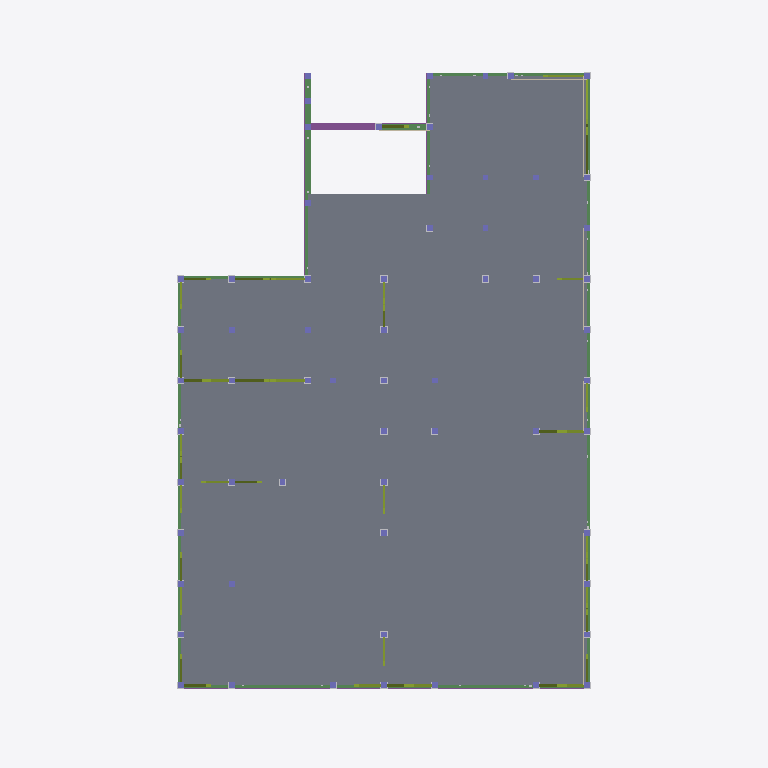
Plan cut of the same IFC building model at storey '1FL' (level 0.60 m, cut at 2.00 m), seen from above with north up, elements coloured by IFC class: 60 columns (violet), 40 members (olive), 12 beams (green), 9 walls (beige), 8 footings (purple), 1 slab (grey). Cut surfaces are drawn darker.
Extent 9.0 m × 12.7 m × 8.2 m (x, y, z). Storeys (4): 設計GL at 0.00 m; 1FL at 0.60 m; 2FL at 3.50 m; RFL at 6.30 m. Elements (1012): 484 IfcMechanicalFastener, 156 IfcMember, 138 IfcColumn, 118 IfcBeam, 64 IfcFooting, 31 IfcWall, 21 IfcSlab.

HEADER;
FILE_DESCRIPTION(('ViewDefinition [CoordinationView_V2.0]'),'2;1');
FILE_NAME('\\Mac\\Home\\Downloads\\サンプル1 (住木邸新築工事).ifc','2026-06-11T14:45:25',('h-ikeda'),('42F4'),'GeometryGymIFCcore v25.7.30.0 by Geometry Gym Pt','ホームズ君「構造EX」','None');
FILE_SCHEMA(('IFC2X3'));
ENDSEC;
DATA;
#12=IFCPROJECT('0UDfHMMMf0Nvvt7orQYZ_I',#11,'HomesKZEX',$,$,$,$,(#149),#13);
#7=IFCSITE('22Aa1lSsHFvwTR9FXb70XM',#11,$,$,$,#6,$,$,.ELEMENT.,$,$,$,$,$);
#26=IFCBUILDING('1aVsQ$cN94ovq1_mByI8Lm',#11,$,$,$,#25,$,$,.ELEMENT.,$,$,$);
#31=IFCBUILDINGSTOREY('2BRUMkh393jQhMpPG6RY4D',#11,'設計GL',$,$,#30,$,$,.ELEMENT.,0.0);
#36=IFCBUILDINGSTOREY('3j$lDoxZbEnOiBXm2NuizK',#11,'1FL',$,$,#39,$,$,.ELEMENT.,600.0);
#43=IFCBUILDINGSTOREY('0VHnObXzX4NxrD6roIFapP',#11,'2FL',$,$,#46,$,$,.ELEMENT.,3500.0);
#50=IFCBUILDINGSTOREY('2WGn$i2HbAJPRRwANAka$i',#11,'RFL',$,$,#53,$,$,.ELEMENT.,6300.0);
#16797=IFCSLAB('2_Zl$aaN97EADBk9ORb5Pu',#11,'床版',$,$,#16796,#16791,$,.FLOOR.);
#4438=IFCBEAM('1jE69ip0DEWe68UiPgcr3X',#11,'木梁:土台:19',$,$,#4437,#4432,$);
#3826=IFCBEAM('0h8mixCdn3weXT8AV9thaU',#11,'木梁:土台:5',$,$,#3825,#3820,$);
#3718=IFCBEAM('1v4xPCY1b1x8YbySoiDPAB',#11,'木梁:土台:4',$,$,#3717,#3712,$);
#3862=IFCBEAM('3H6ocyVmXBa9A85_AtKgFT',#11,'木梁:土台:5',$,$,#3861,#3856,$);
#17005=IFCFOOTING('2p3RAZA0f8FA_94JIQLSCp',#11,'基礎梁:3',$,$,#17004,#16999,$,.FOOTING_BEAM.);
#3682=IFCBEAM('2xMQ0nWlX5hAKWkJ7CF5oa',#11,'木梁:土台:3',$,$,#3681,#3676,$);
#3646=IFCBEAM('1vGq_gvdb6YOl1go$ROP4w',#11,'木梁:土台:3',$,$,#3645,#3640,$);
#3898=IFCBEAM('2FMIV5HkH04e7sAfvq9BAl',#11,'木梁:土台:6',$,$,#3897,#3892,$);
#4222=IFCBEAM('1zdphzUIr0AODpTXbRcQ4l',#11,'木梁:土台:13',$,$,#4221,#4216,$);
#3754=IFCBEAM('2vBM6v7_fBwfpQ3NWspjMG',#11,'木梁:土台:4',$,$,#3753,#3748,$);
#3970=IFCBEAM('0FCpQgj9vEgvoTqFGWcj5V',#11,'木梁:土台:8',$,$,#3969,#3964,$);
#3790=IFCBEAM('1XhdIYPHLBqB3nabc1DGvh',#11,'木梁:土台:5',$,$,#3789,#3784,$);
#17623=IFCFOOTING('3y0eL8Hkb87BeOwwRZSC7s',#11,'基礎梁:16',$,$,#17622,#17617,$,.FOOTING_BEAM.);
#17690=IFCFOOTING('1jOB9hyrz95gbeQeu2Qogs',#11,'基礎梁:17',$,$,#17689,#17684,$,.FOOTING_BEAM.);
#3574=IFCBEAM('2ZUZNtZHn7Ehg0Nq92d6H4',#11,'木梁:土台:1',$,$,#3573,#3567,$);
#14467=IFCMEMBER('31OihEaNDEyQ9MP8IaIeOL',#11,'筋かいダブル:1FL_26',$,$,#14466,#14461,$);
#14429=IFCMEMBER('1Yb3xBTmT2Mu4EoJtI2rOl',#11,'筋かいダブル:1FL_26',$,$,#14428,#14423,$);
#15827=IFCWALL('27HZkwIrP7WB2zSxgp$9me',#11,'面材:1_1_35',$,'STANDARD',#15826,#15821,$);
#13821=IFCMEMBER('2tpkqc$CPFZ9rWULGWmUSO',#11,'筋かいダブル:1FL_18',$,$,#13820,#13815,$);
#13859=IFCMEMBER('1j6U7PAzz5ZRJOFSDGJ7AW',#11,'筋かいダブル:1FL_18',$,$,#13858,#13853,$);
#13213=IFCMEMBER('2LBBR0d7v1yPMp4trufKxd',#11,'筋かい:1FL_2',$,$,#13212,#13207,$);
#13403=IFCMEMBER('29uDtjsVv8N92LTPbOpLY7',#11,'筋かい:1FL_7',$,$,#13402,#13397,$);
#13783=IFCMEMBER('2$S4rh$2z20OmP7FEC5rr1',#11,'筋かい:1FL_17',$,$,#13782,#13777,$);
#14657=IFCMEMBER('0ZWHe2BBb338rJQwH6cCfC',#11,'筋かい:1FL_29',$,$,#14656,#14651,$);
#15491=IFCWALL('3MAo9TxxnEyxDyM_d2cFLV',#11,'面材:1_0_3',$,'STANDARD',#15490,#15485,$);
#18092=IFCFOOTING('3C1qXS_Sv63RwtZ2FUMNRX',#11,'基礎梁:23',$,$,#18091,#18086,$,.FOOTING_BEAM.);
#14619=IFCMEMBER('3NRaHtBo95A8uAfB3wWIPj',#11,'筋かいダブル:1FL_28',$,$,#14618,#14613,$);
#18159=IFCFOOTING('0Ni_W6xlDCRxEqgpvQ6kfM',#11,'基礎梁:24',$,$,#18158,#18153,$,.FOOTING_BEAM.);
#13897=IFCMEMBER('3iZOL6DoLD1Q7xtHBCtn$Z',#11,'筋かいダブル:1FL_19',$,$,#13896,#13891,$);
#14125=IFCMEMBER('29Rtel48f7VOKMiyO67V5o',#11,'筋かいダブル:1FL_22',$,$,#14124,#14119,$);
#14239=IFCMEMBER('2nAHnNvhfCRfM36ztcSot3',#11,'筋かいダブル:1FL_23',$,$,#14238,#14233,$);
#14353=IFCMEMBER('3z$bB901D0hPO2Hr88aroe',#11,'筋かいダブル:1FL_25',$,$,#14352,#14347,$);
#14581=IFCMEMBER('2u5870jpf2dwAoMa7rTTzk',#11,'筋かいダブル:1FL_28',$,$,#14580,#14575,$);
#14201=IFCMEMBER('3dN8J1B457q8jtikWUwIis',#11,'筋かいダブル:1FL_23',$,$,#14200,#14195,$);
#14391=IFCMEMBER('2maEyx2EzCAxqtJb$0ACw_',#11,'筋かいダブル:1FL_25',$,$,#14390,#14385,$);
#13935=IFCMEMBER('1kSzCld4D1eQBxadsnVuHz',#11,'筋かいダブル:1FL_19',$,$,#13934,#13929,$);
#14163=IFCMEMBER('3Q2tu_BnT1rgMAnPMrSmFR',#11,'筋かいダブル:1FL_22',$,$,#14162,#14157,$);
#13175=IFCMEMBER('00N1Z2JAjAvfw8ZdRBshVG',#11,'筋かい:1FL_1',$,$,#13174,#13169,$);
#13251=IFCMEMBER('1W5VBqbJr5hAQfMsnm$NMU',#11,'筋かい:1FL_3',$,$,#13250,#13245,$);
#13327=IFCMEMBER('18DoNePmvEJvgEgpPTSYi3',#11,'筋かい:1FL_5',$,$,#13326,#13321,$);
#13593=IFCMEMBER('05o$nYxP93nxINTnZVe5Vx',#11,'筋かい:1FL_12',$,$,#13592,#13587,$);
#13365=IFCMEMBER('1AsEl8Yyb2RgnZUyYu1UoD',#11,'筋かい:1FL_6',$,$,#13364,#13359,$);
#13441=IFCMEMBER('0CFDWciVjDPR_aGYim1sAT',#11,'筋かい:1FL_8',$,$,#13440,#13435,$);
#13479=IFCMEMBER('3BSthbD9PBh931r9xSlCZc',#11,'筋かい:1FL_9',$,$,#13478,#13473,$);
#13517=IFCMEMBER('18J_NLWQf6wuJDX92zkg0t',#11,'筋かい:1FL_10',$,$,#13516,#13511,$);
#13555=IFCMEMBER('06ObpoHyL1yv6GN_Nbm$tt',#11,'筋かい:1FL_11',$,$,#13554,#13549,$);
#13669=IFCMEMBER('2vBAruitP04PwVttMr96XL',#11,'筋かい:1FL_14',$,$,#13668,#13663,$);
#13631=IFCMEMBER('0CrUllU2XBYQOYzHUVcI_$',#11,'筋かい:1FL_13',$,$,#13630,#13625,$);
#13707=IFCMEMBER('18qm473p50JgfZiCJ7a5vC',#11,'筋かい:1FL_15',$,$,#13706,#13701,$);
#13745=IFCMEMBER('0JVs5LSDb1mgr$LsXQZ6BA',#11,'筋かい:1FL_16',$,$,#13744,#13739,$);
#18025=IFCFOOTING('0z0gmV2R555QZ$tF4Oqzl3',#11,'基礎梁:22',$,$,#18024,#18019,$,.FOOTING_BEAM.);
#13289=IFCMEMBER('1c_vcrYfP7aQ7mKxVAby$a',#11,'筋かい:1FL_4',$,$,#13288,#13283,$);
#15533=IFCWALL('1SMuxJewT6mxaqRhnHhPw3',#11,'面材:1_0_5',$,'STANDARD',#15532,#15527,$);
#15869=IFCWALL('1TIryMkLrFNO$uT2v1Ig_X',#11,'面材:1_1_37',$,'STANDARD',#15868,#15863,$);
#15911=IFCWALL('1hgtrO4855ngEoUh1MYM94',#11,'面材:1_1_38',$,'STANDARD',#15910,#15905,$);
#15995=IFCWALL('2PeOjtLdb75hgpLMeQD1Cr',#11,'面材:1_1_42',$,'STANDARD',#15994,#15989,$);
#16079=IFCWALL('3jn6SAvWf0luAU6o1BiSCh',#11,'面材:1_1_44',$,'STANDARD',#16078,#16073,$);
#15953=IFCWALL('3ZEFIrln1EGwBz695Obmv6',#11,'面材:1_1_40',$,'STANDARD',#15952,#15947,$);
#16037=IFCWALL('0O_91A_9HE79bkN$$lzyLh',#11,'面材:1_1_43',$,'STANDARD',#16036,#16031,$);
#14011=IFCMEMBER('3YeSp0EwT8GwPW8iVkWAdl',#11,'筋かいダブル:1FL_20',$,$,#14010,#14005,$);
#14087=IFCMEMBER('0mhFDmkvzB4ffUDAPzJgCn',#11,'筋かいダブル:1FL_21',$,$,#14086,#14081,$);
#14277=IFCMEMBER('26Htd96MLB6BlqSd1slpLx',#11,'筋かいダブル:1FL_24',$,$,#14276,#14271,$);
#14505=IFCMEMBER('0eWGnHOWj8qx_4j8IYL2tG',#11,'筋かいダブル:1FL_27',$,$,#14504,#14499,$);
#18405=IFCFOOTING('1PmEGuFO5Cox4qYufeXno0',#11,'基礎梁:30',$,$,#18404,#18399,$,.FOOTING_BEAM.);
#13973=IFCMEMBER('0loXpVZ2vBaQQllQ0xlrj4',#11,'筋かいダブル:1FL_20',$,$,#13972,#13967,$);
#14049=IFCMEMBER('2Am3yfRnPD8BcqO9rKJnBs',#11,'筋かいダブル:1FL_21',$,$,#14048,#14043,$);
#14315=IFCMEMBER('2AoN6Ksh9ExfIysPGEbuje',#11,'筋かいダブル:1FL_24',$,$,#14314,#14309,$);
#14543=IFCMEMBER('2sShSA2h1C7gMkeyW5KELp',#11,'筋かいダブル:1FL_27',$,$,#14542,#14537,$);
#18338=IFCFOOTING('1uGmfEbVj2LxduVLS_mfSu',#11,'基礎梁:29',$,$,#18337,#18332,$,.FOOTING_BEAM.);
#370=IFCCOLUMN('1G3FAHjQn8rBJuGC3q0J1u',#11,'柱:1_1',$,$,#369,#366,'1_1');
#403=IFCCOLUMN('1a54Mg8Sn6JvlkBzI91B6H',#11,'柱:1_2',$,$,#402,#399,'1_2');
#502=IFCCOLUMN('1CtacxQSD5O8Kr7ow2kvcF',#11,'柱:1_5',$,$,#501,#498,'1_5');
#469=IFCCOLUMN('1yrPR4zD9BERHFkeHYZnwL',#11,'柱:1_4',$,$,#468,#465,'1_4');
#566=IFCCOLUMN('1v4gTRPWzFo9jbq2c1fAV8',#11,'柱:1_7',$,$,#565,#562,'1_7');
#533=IFCCOLUMN('0_NWKxrEz4Le2ln1xQs7Jx',#11,'柱:1_6',$,$,#532,#529,'1_6');
#632=IFCCOLUMN('3g5GuO8pnEuAiQZnwQgTsU',#11,'柱:1_9',$,$,#631,#628,'1_9');
#599=IFCCOLUMN('2ojogfsvPEvPKrz7fN36fy',#11,'柱:1_8',$,$,#598,#595,'1_8');
#795=IFCCOLUMN('1ltyWYT5P95gtRuYPkhsyo',#11,'柱:1_14',$,$,#794,#791,'1_14');
#828=IFCCOLUMN('0KV_0b$xnFEvIb5DPfEhx3',#11,'柱:1_15',$,$,#827,#824,'1_15');
#927=IFCCOLUMN('1b1damtrT7zPXUjEGBHZTI',#11,'柱:1_18',$,$,#926,#923,'1_18');
#894=IFCCOLUMN('2aAlDCeaT3SuxYhvWfO_BB',#11,'柱:1_17',$,$,#893,#890,'1_17');
#993=IFCCOLUMN('3CNz54nP51je5_xSpbmIxs',#11,'柱:1_20',$,$,#992,#989,'1_20');
#960=IFCCOLUMN('2yzCwVkVP8F9Vx5WFaf_sK',#11,'柱:1_19',$,$,#959,#956,'1_19');
#1026=IFCCOLUMN('0nljaDWgzFCfwB$l1KjnmC',#11,'柱:1_21',$,$,#1025,#1022,'1_21');
#1125=IFCCOLUMN('1JJ1cge8P3gx0yZsdouNMA',#11,'柱:1_24',$,$,#1124,#1121,'1_24');
#1092=IFCCOLUMN('3Az7uC2CnFugE_dBts44qe',#11,'柱:1_23',$,$,#1091,#1088,'1_23');
#1191=IFCCOLUMN('3JN8fU2iH30ww1gfnPZPrJ',#11,'柱:1_26',$,$,#1190,#1187,'1_26');
#1158=IFCCOLUMN('0qw1wWqnr90Q0Sl0sDtJMS',#11,'柱:1_25',$,$,#1157,#1154,'1_25');
#1257=IFCCOLUMN('0iIvl$jTXDWhjmMFP$khWs',#11,'柱:1_28',$,$,#1256,#1253,'1_28');
#1224=IFCCOLUMN('2pPBZwR8v3$eKinesnjbY7',#11,'柱:1_27',$,$,#1223,#1220,'1_27');
#1290=IFCCOLUMN('1AZGbjU5LBj8VBo8hIKsAz',#11,'柱:1_29',$,$,#1289,#1286,'1_29');
#1554=IFCCOLUMN('30PtkIk1jFMhz8dzTXDWsk',#11,'柱:1_37',$,$,#1553,#1550,'1_37');
#1620=IFCCOLUMN('1ew5ub6GPFmfoutm9Y_hte',#11,'柱:1_39',$,$,#1619,#1616,'1_39');
#1587=IFCCOLUMN('2_AH9QT0vDfOkeWUrMUV9u',#11,'柱:1_38',$,$,#1586,#1583,'1_38');
#1686=IFCCOLUMN('2khUiAYVfAhhv6snZ5Jw$1',#11,'柱:1_41',$,$,#1685,#1682,'1_41');
#1653=IFCCOLUMN('0SgaqCEK556xhHSxXpk1GA',#11,'柱:1_40',$,$,#1652,#1649,'1_40');
#1752=IFCCOLUMN('2yWlOEaknCKQ9DmaZEdcHy',#11,'柱:1_43',$,$,#1751,#1748,'1_43');
#1719=IFCCOLUMN('36a8gSy$zDl89x0fnlOwCz',#11,'柱:1_42',$,$,#1718,#1715,'1_42');
#1818=IFCCOLUMN('3vLUR9BnXEG9lQcjjsvikg',#11,'柱:1_45',$,$,#1817,#1814,'1_45');
#1884=IFCCOLUMN('1LHRWDHIn3Q8GsO2Gjwee6',#11,'柱:1_47',$,$,#1883,#1880,'1_47');
#1851=IFCCOLUMN('1sBXtJXXDCaudcgjLohInw',#11,'柱:1_46',$,$,#1850,#1847,'1_46');
#1950=IFCCOLUMN('2kntg$s_rFfPwvUfSyOxHq',#11,'柱:1_49',$,$,#1949,#1946,'1_49');
#1917=IFCCOLUMN('3LDvUUHMH1NhwJJt5JdlpR',#11,'柱:1_48',$,$,#1916,#1913,'1_48');
#2016=IFCCOLUMN('2cLCe6xmz6iwgeRxB_z7t2',#11,'柱:1_51',$,$,#2015,#2012,'1_51');
#1983=IFCCOLUMN('1$xaNc2pv3SgvIv2ykrP0V',#11,'柱:1_50',$,$,#1982,#1979,'1_50');
#2148=IFCCOLUMN('1HSAe9hhP7jPTZ1DYNY1uD',#11,'柱:1_55',$,$,#2147,#2144,'1_55');
#2181=IFCCOLUMN('2xAE92umvBMeI4U8GBB$Oc',#11,'柱:1_56',$,$,#2180,#2177,'1_56');
#2214=IFCCOLUMN('3QbZlUcWn1Ivi98EF_wjYo',#11,'柱:1_57',$,$,#2213,#2210,'1_57');
#2247=IFCCOLUMN('2SJvJUwQ5EcByP2o7WyZ5z',#11,'柱:1_58',$,$,#2246,#2243,'1_58');
#2280=IFCCOLUMN('1zxyUcSLf68uvgrjEzkwfA',#11,'柱:1_59',$,$,#2279,#2276,'1_59');
#2313=IFCCOLUMN('0hnSnzA8z6hO7acW3Ayflr',#11,'柱:1_60',$,$,#2312,#2309,'1_60');
#2346=IFCCOLUMN('35XY5mA9LBuxdG59Qyszsl',#11,'柱:1_61',$,$,#2345,#2342,'1_61');
#436=IFCCOLUMN('3wcLLoUgHCvOlgns3NScAm',#11,'柱:1_3',$,$,#435,#432,'1_3');
#663=IFCCOLUMN('0SYITMb3rCJQv2unJffzO9',#11,'柱:1_10',$,$,#662,#659,'1_10');
#762=IFCCOLUMN('3wiwpo_1T5ffw3dYYopuVf',#11,'柱:1_13',$,$,#761,#758,'1_13');
#729=IFCCOLUMN('10ua9cujP3JQKsr9cb46$s',#11,'柱:1_12',$,$,#728,#725,'1_12');
#861=IFCCOLUMN('0ZHohqk6vClxRkVi0OQPSj',#11,'柱:1_16',$,$,#860,#857,'1_16');
#1059=IFCCOLUMN('2nDgl9EKT4CwUOoWFFIGI5',#11,'柱:1_22',$,$,#1058,#1055,'1_22');
#1323=IFCCOLUMN('24Z3jRR$r0O9Dm2u0Y3ro$',#11,'柱:1_30',$,$,#1322,#1319,'1_30');
#1356=IFCCOLUMN('3x3Pb7lOfCIwkqUxyoERl6',#11,'柱:1_31',$,$,#1355,#1352,'1_31');
#1389=IFCCOLUMN('0rTGtizWL2uvJ7$Qf07CtR',#11,'柱:1_32',$,$,#1388,#1385,'1_32');
#1422=IFCCOLUMN('3LsSmA6719SAX1_YDh5qk5',#11,'柱:1_33',$,$,#1421,#1418,'1_33');
#1488=IFCCOLUMN('016fesloH57eytd88KrtNh',#11,'柱:1_35',$,$,#1487,#1484,'1_35');
#1455=IFCCOLUMN('0pj1CKyT1EfvV$4Lzrvw4t',#11,'柱:1_34',$,$,#1454,#1451,'1_34');
#1521=IFCCOLUMN('08JAT_rWD4PfGyZ2qa21fH',#11,'柱:1_36',$,$,#1520,#1517,'1_36');
#1785=IFCCOLUMN('2KmGHxTuTAiQLfao5ON94C',#11,'柱:1_44',$,$,#1784,#1781,'1_44');
#2049=IFCCOLUMN('1T9TwZUNj9p8ZZypTTyxH7',#11,'柱:1_52',$,$,#2048,#2045,'1_52');
#2082=IFCCOLUMN('2UQQiK$HLEgu68Hg1$$eHA',#11,'柱:1_53',$,$,#2081,#2078,'1_53');
#2115=IFCCOLUMN('2qwHzpzADFFg$7Y2Iqnm_g',#11,'柱:1_54',$,$,#2114,#2111,'1_54');
ENDSEC;
